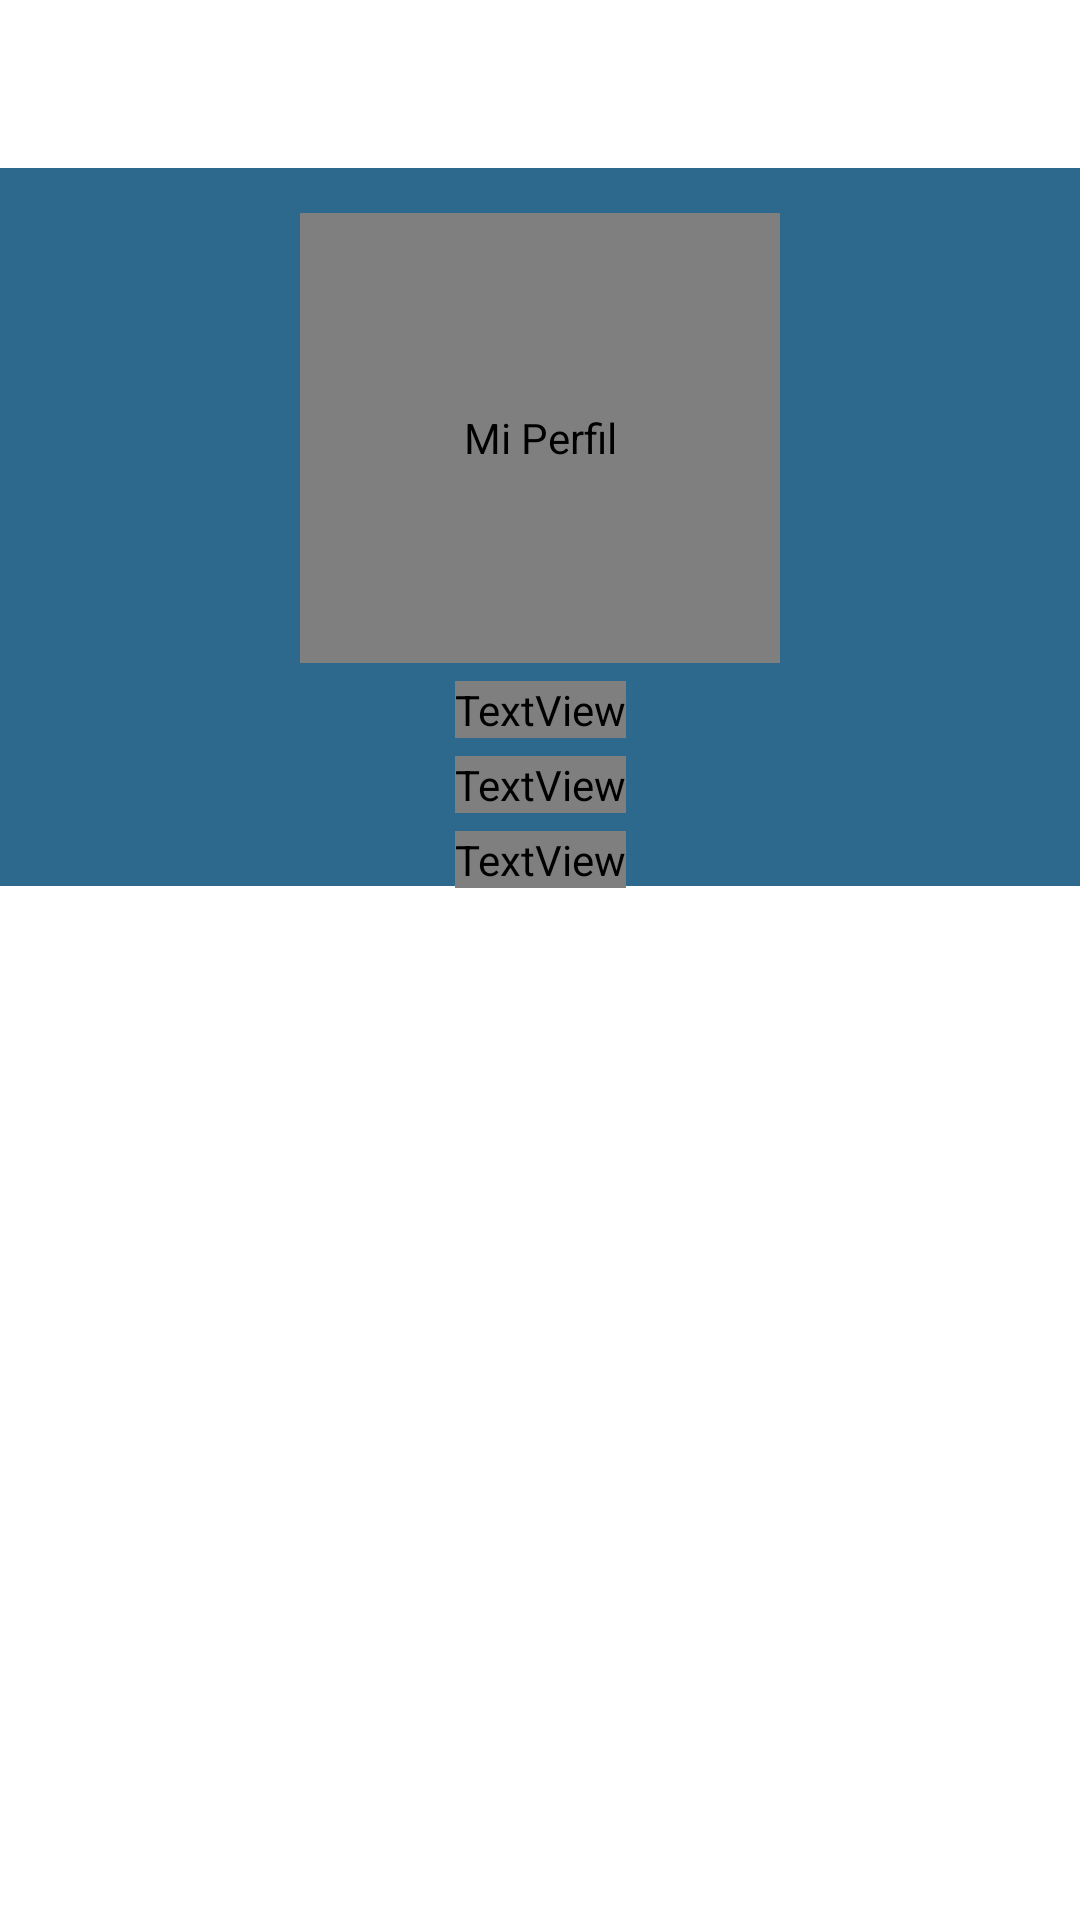

Produce the Android XML layout that renders to this screen, including the resource entries it uses.
<!-- AndroidManifest.xml: application theme Theme.FidoFriend_App -->
<!-- res/layout/fragment_f__profile.xml -->
<?xml version="1.0" encoding="utf-8"?>
<androidx.constraintlayout.widget.ConstraintLayout
    xmlns:android="http://schemas.android.com/apk/res/android"
    xmlns:app="http://schemas.android.com/apk/res-auto"
    xmlns:tools="http://schemas.android.com/tools"
    android:layout_width="match_parent"
    android:layout_height="match_parent"
    android:paddingTop="?android:attr/actionBarSize"
    tools:context=".ui.fragment.F_Profile">

    <View
        android:id="@+id/topBackground"
        android:layout_width="0dp"
        android:layout_height="0dp"
        android:background="@color/blueshift"
        app:layout_constraintTop_toTopOf="parent"
        app:layout_constraintStart_toStartOf="parent"
        app:layout_constraintEnd_toEndOf="parent"
        app:layout_constraintBottom_toTopOf="@+id/guideline" />

    <androidx.constraintlayout.widget.Guideline
        android:id="@+id/guideline"
        android:layout_width="wrap_content"
        android:layout_height="wrap_content"
        android:orientation="horizontal"
        app:layout_constraintGuide_percent="0.41" />

    <View
        android:id="@+id/bottomBackground"
        android:layout_width="0dp"
        android:layout_height="0dp"
        app:layout_constraintTop_toTopOf="@+id/guideline"
        app:layout_constraintStart_toStartOf="parent"
        app:layout_constraintEnd_toEndOf="parent"
        app:layout_constraintBottom_toBottomOf="parent" />

    <de.hdodenhof.circleimageview.CircleImageView
        android:id="@+id/profileImage"
        android:layout_width="160dp"
        android:layout_height="150dp"
        android:layout_marginTop="15dp"
        android:src="@mipmap/ic_launcher"
        android:scaleType="centerCrop"
        app:civ_border_color="@color/skybluelight"
        app:civ_border_width="2dp"
        android:contentDescription="@string/profile"
        app:shapeAppearanceOverlay="@style/roundedImageViewRounded"
        app:layout_constraintTop_toTopOf="@id/topBackground"
        app:layout_constraintStart_toStartOf="parent"
        app:layout_constraintEnd_toEndOf="parent"
        app:layout_constraintHorizontal_bias="0.5"
        app:layout_constraintBottom_toTopOf="@+id/nameText" />

    <ImageView
        android:id="@+id/checkRegister"
        android:layout_width="30dp"
        android:layout_height="30dp"
        android:contentDescription="@null"
        android:src="@drawable/verified_user_24"
        app:layout_constraintBottom_toBottomOf="parent"
        app:layout_constraintEnd_toEndOf="parent"
        app:layout_constraintHorizontal_bias="0.7"
        app:layout_constraintStart_toStartOf="parent"
        app:layout_constraintTop_toTopOf="parent"
        app:layout_constraintVertical_bias="0.221" />

    <TextView
        android:id="@+id/nameText"
        android:layout_width="wrap_content"
        android:layout_height="wrap_content"
        android:text="@string/nombre_completo"
        android:fontFamily="@font/lobster"
        android:textColor="@color/white"
        android:textSize="26sp"
        android:layout_marginTop="6dp"
        app:layout_constraintTop_toBottomOf="@+id/profileImage"
        app:layout_constraintStart_toStartOf="parent"
        app:layout_constraintEnd_toEndOf="parent" />

    <TextView
        android:id="@+id/emailText"
        android:layout_width="wrap_content"
        android:layout_height="wrap_content"
        android:text="@string/correo_example_com"
        android:fontFamily="@font/lobster"
        android:textSize="18sp"
        android:textColor="@color/white"
        app:layout_constraintTop_toBottomOf="@+id/nameText"
        app:layout_constraintStart_toStartOf="parent"
        app:layout_constraintEnd_toEndOf="parent"
        android:layout_marginTop="6dp" />

    <TextView
        android:id="@+id/vetText"
        android:layout_width="wrap_content"
        android:layout_height="wrap_content"
        android:text="@string/isvet"
        android:textSize="18sp"
        android:fontFamily="@font/lobster"
        android:textColor="@color/white"
        app:layout_constraintTop_toBottomOf="@+id/emailText"
        app:layout_constraintStart_toStartOf="parent"
        app:layout_constraintEnd_toEndOf="parent"
        android:layout_marginTop="6dp" />


</androidx.constraintlayout.widget.ConstraintLayout>
<!-- resources referenced by this layout -->
<resources>
  <color name="blueshift">#2C698D</color>
  <color name="skybluelight">#A3E0FF</color>
  <color name="white">#FFFFFFFF</color>
  <string name="correo_example_com">correo@example.com</string>
  <string name="isvet">isVet?</string>
  <string name="nombre_completo">Nombre Completo</string>
  <string name="profile">Mi Perfil</string>
  <style name="Theme.FidoFriend_App" parent="Theme.MaterialComponents.DayNight.NoActionBar">
          
          <item name="colorPrimary">@color/purple_500</item>
          <item name="colorPrimaryVariant">@color/purple_700</item>
          <item name="colorOnPrimary">@color/white</item>
          
          <item name="colorSecondary">@color/teal_200</item>
          <item name="colorSecondaryVariant">@color/teal_700</item>
          <item name="colorOnSecondary">@color/black</item>
          
          <item name="android:statusBarColor">?attr/colorPrimaryVariant</item>
          
      </style>
  <color name="purple_500">#0C968D</color>
  <color name="purple_700">#2C698D</color>
  <color name="teal_200">#FF03DAC5</color>
  <color name="teal_700">#FF018786</color>
  <color name="black">#FF000000</color>
</resources>
